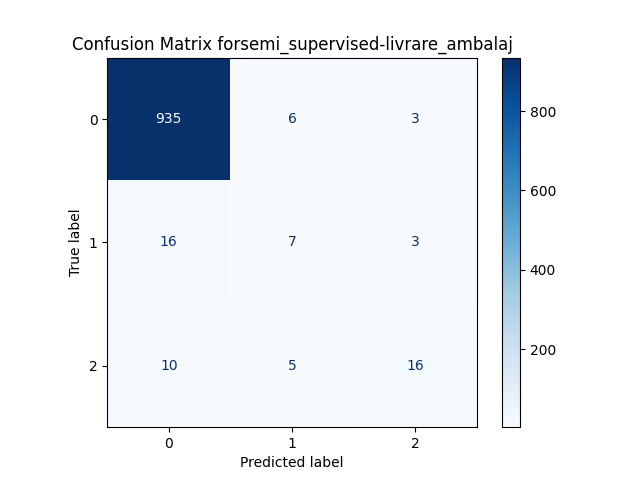

The table this chart was drawn from, first rows:
, Predicted 0, Predicted 1, Predicted 2
Actual 0, 935, 6, 3
Actual 1, 16, 7, 3
Actual 2, 10, 5, 16
